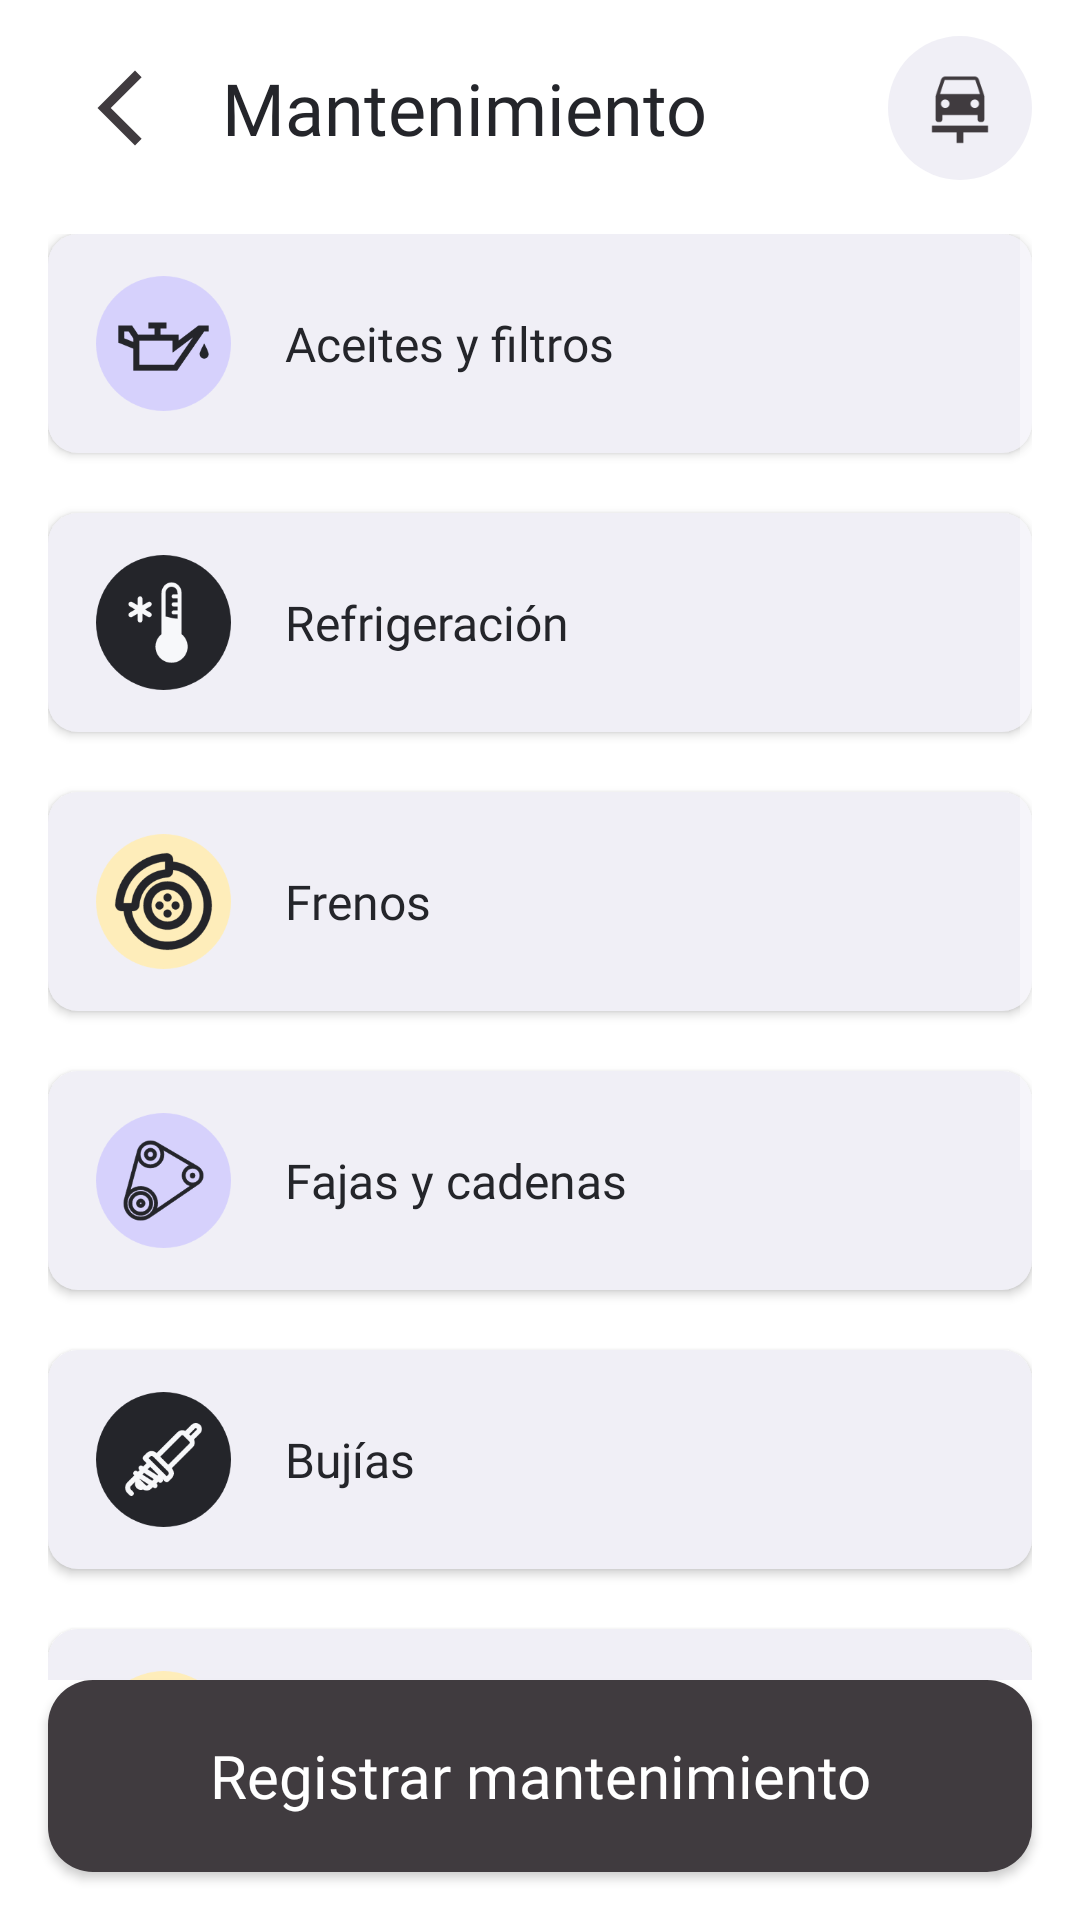

Android layout source for this screen:
<!-- AndroidManifest.xml: application theme Theme.AppCompat.NoActionBar -->
<!-- res/layout/activity_mosaico.xml -->
<?xml version="1.0" encoding="utf-8"?>
<androidx.constraintlayout.widget.ConstraintLayout xmlns:android="http://schemas.android.com/apk/res/android"
    xmlns:app="http://schemas.android.com/apk/res-auto"
    xmlns:tools="http://schemas.android.com/tools"
    android:id="@+id/main"
    android:layout_width="match_parent"
    android:layout_height="match_parent"
    tools:context=".views.MosaicoActivity"
    android:background="@color/back_layout">

    <LinearLayout
        android:id="@+id/linearLayout2"
        android:layout_width="0dp"
        android:layout_height="wrap_content"
        android:gravity="center_vertical"
        android:orientation="horizontal"
        app:layout_constraintVertical_bias="0.02"
        android:layout_marginStart="16dp"
        android:layout_marginEnd="16dp"
        app:layout_constraintBottom_toBottomOf="parent"
        app:layout_constraintEnd_toEndOf="parent"
        app:layout_constraintStart_toStartOf="parent"
        app:layout_constraintTop_toTopOf="parent">

        <ImageButton
            android:id="@+id/Atras_main"
            android:layout_width="48dp"
            android:layout_height="48dp"
            android:padding="9dp"
            android:background="@android:color/transparent"
            android:contentDescription="@string/descripcion_flecha"
            app:srcCompat="@drawable/ic_arrow"
            android:scaleType="fitCenter" />

        <TextView
            android:id="@+id/textView"
            android:layout_width="wrap_content"
            android:layout_height="wrap_content"
            android:layout_marginStart="10dp"
            android:fontFamily="@font/technor_bold"
            android:text="@string/titulo_mante"
            android:layout_gravity="center"
            android:textColor="@color/front_layout_primary"
            android:textSize="24sp"
            tools:ignore="TextSizeCheck" />

        <Space
            android:layout_width="0dp"
            android:layout_height="wrap_content"
            android:layout_weight="1" />

        <ImageButton
            android:id="@+id/button_todos"
            android:layout_width="48dp"
            android:layout_height="48dp"
            android:padding="10dp"
            android:background="@drawable/button_image"
            android:contentDescription="@string/descripcion_boton_todo"
            app:srcCompat="@drawable/ic_mant_global"
            android:scaleType="fitCenter" />

    </LinearLayout>

    <ScrollView
        android:id="@+id/Scroll"
        android:layout_width="0dp"
        android:layout_height="0dp"
        android:layout_marginStart="16dp"
        android:layout_marginEnd="16dp"
        android:layout_marginTop="16dp"
        app:layout_constraintBottom_toTopOf="@+id/Registrar_mantenimiento"
        app:layout_constraintEnd_toEndOf="parent"
        app:layout_constraintStart_toStartOf="parent"
        app:layout_constraintTop_toBottomOf="@+id/linearLayout2"
        app:layout_constraintVertical_bias="0.0">

        <LinearLayout
            android:layout_width="match_parent"
            android:layout_height="wrap_content"
            android:orientation="vertical"
            android:paddingTop="2dp">

            <Button
                android:id="@+id/button_aceites"
                android:layout_width="match_parent"
                android:layout_height="wrap_content"
                android:layout_marginBottom="20dp"
                android:background="@drawable/item_style"
                android:drawableStart="@drawable/aceites_filtros"
                android:drawablePadding="18dp"
                android:fontFamily="@font/regular"
                android:gravity="center_vertical"
                android:paddingStart="16dp"
                android:paddingEnd="0dp"
                android:paddingBottom="14dp"
                android:paddingTop="14dp"
                android:text="@string/aceites"
                android:textAllCaps="false"
                android:textColor="@color/front_layout_primary"
                android:textSize="16sp" />

            <Button
                android:id="@+id/button_refrigeracion"
                android:layout_width="match_parent"
                android:layout_height="wrap_content"
                android:layout_marginBottom="20dp"
                android:background="@drawable/item_style"
                android:drawableStart="@drawable/refrigeracion"
                android:drawablePadding="18dp"
                android:fontFamily="@font/regular"
                android:gravity="center_vertical"
                android:paddingStart="16dp"
                android:paddingEnd="0dp"
                android:paddingBottom="14dp"
                android:paddingTop="14dp"
                android:text="@string/refrigeracion"
                android:textAllCaps="false"
                android:textColor="@color/front_layout_primary"
                android:textSize="16sp" />

            <Button
                android:id="@+id/button_frenos"
                android:layout_width="match_parent"
                android:layout_height="wrap_content"
                android:layout_marginBottom="20dp"
                android:background="@drawable/item_style"
                android:drawableStart="@drawable/frenos"
                android:drawablePadding="18dp"
                android:fontFamily="@font/regular"
                android:gravity="center_vertical"
                android:paddingStart="16dp"
                android:paddingEnd="0dp"
                android:paddingBottom="14dp"
                android:paddingTop="14dp"
                android:text="@string/frenos"
                android:textAllCaps="false"
                android:textColor="@color/front_layout_primary"
                android:textSize="16sp" />

            <Button
                android:id="@+id/button_correas"
                android:layout_width="match_parent"
                android:layout_height="wrap_content"
                android:layout_marginBottom="20dp"
                android:background="@drawable/item_style"
                android:drawableStart="@drawable/fajas_cadenas"
                android:drawablePadding="18dp"
                android:fontFamily="@font/regular"
                android:gravity="center_vertical"
                android:paddingStart="16dp"
                android:paddingEnd="0dp"
                android:paddingBottom="14dp"
                android:paddingTop="14dp"
                android:text="@string/fajas"
                android:textAllCaps="false"
                android:textColor="@color/front_layout_primary"
                android:textSize="16sp" />

            <Button
                android:id="@+id/button_bujias"
                android:layout_width="match_parent"
                android:layout_height="wrap_content"
                android:layout_marginBottom="20dp"
                android:background="@drawable/item_style"
                android:drawableStart="@drawable/bujias"
                android:drawablePadding="18dp"
                android:fontFamily="@font/regular"
                android:gravity="center_vertical"
                android:paddingStart="16dp"
                android:paddingEnd="0dp"
                android:paddingBottom="14dp"
                android:paddingTop="14dp"
                android:text="@string/bujias"
                android:textAllCaps="false"
                android:textColor="@color/front_layout_primary"
                android:textSize="16sp" />

            <Button
                android:id="@+id/button_neumaticos"
                android:layout_width="match_parent"
                android:layout_height="wrap_content"
                android:layout_marginBottom="20dp"
                android:background="@drawable/item_style"
                android:drawableStart="@drawable/neumaticos"
                android:drawablePadding="18dp"
                android:fontFamily="@font/regular"
                android:gravity="center_vertical"
                android:paddingStart="16dp"
                android:paddingEnd="0dp"
                android:paddingBottom="14dp"
                android:paddingTop="14dp"
                android:text="@string/neumaticos"
                android:textAllCaps="false"
                android:textColor="@color/front_layout_primary"
                android:textSize="16sp" />

            <Button
                android:id="@+id/button_transmision"
                android:layout_width="match_parent"
                android:layout_height="wrap_content"
                android:layout_marginBottom="20dp"
                android:background="@drawable/item_style"
                android:drawableStart="@drawable/sistema_transmision"
                android:drawablePadding="18dp"
                android:fontFamily="@font/regular"
                android:gravity="center_vertical"
                android:paddingStart="16dp"
                android:paddingEnd="0dp"
                android:paddingBottom="14dp"
                android:paddingTop="14dp"
                android:text="@string/transmision"
                android:textAllCaps="false"
                android:textColor="@color/front_layout_primary"
                android:textSize="16sp" />

            <Button
                android:id="@+id/button_electrico"
                android:layout_width="match_parent"
                android:layout_height="wrap_content"
                android:layout_marginBottom="20dp"
                android:background="@drawable/item_style"
                android:drawableStart="@drawable/sistema_electrico"
                android:drawablePadding="18dp"
                android:fontFamily="@font/regular"
                android:gravity="center_vertical"
                android:paddingStart="16dp"
                android:paddingEnd="0dp"
                android:paddingBottom="14dp"
                android:paddingTop="14dp"
                android:text="@string/electrico"
                android:textAllCaps="false"
                android:textColor="@color/front_layout_primary"
                android:textSize="16sp" />
        </LinearLayout>
    </ScrollView>

    <Button
        android:id="@+id/Registrar_mantenimiento"
        android:layout_width="0dp"
        android:layout_height="64dp"
        android:layout_marginStart="16dp"
        android:layout_marginEnd="16dp"
        android:layout_marginBottom="16dp"  android:background="@drawable/button_registrar"
        android:fontFamily="@font/technor_semibold"
        android:text="@string/registrar_mantenimiento"
        android:textAllCaps="false"
        android:textColor="@color/back_layout"
        android:textSize="20sp"
        app:layout_constraintBottom_toBottomOf="parent"
        app:layout_constraintEnd_toEndOf="parent"
        app:layout_constraintStart_toStartOf="parent"
        /> </androidx.constraintlayout.widget.ConstraintLayout>
<!-- resources referenced by this layout -->
<resources>
  <color name="back_layout">#ffffff</color>
  <color name="front_layout_primary">#24252a</color>
  <!-- drawable button_image (drawable) -->
  <?xml version="1.0" encoding="utf-8"?>
  <shape xmlns:android="http://schemas.android.com/apk/res/android">
      <corners android:radius="55dp" />
      <gradient
          android:startColor="@color/colorStart2"
          android:endColor="@color/colorStart2"
          android:angle="0"/>
  </shape>
  <!-- drawable button_registrar (drawable) -->
  <?xml version="1.0" encoding="utf-8"?>
  <shape xmlns:android="http://schemas.android.com/apk/res/android">
      <corners android:radius="15dp" />
      <solid android:color="@color/colorEnd2" />
  </shape>
  <!-- drawable ic_arrow (drawable) -->
  <vector xmlns:android="http://schemas.android.com/apk/res/android" android:height="24dp" android:tint="@color/colorEnd2" android:viewportHeight="24" android:viewportWidth="24" android:width="24dp">
        
      <path android:fillColor="@android:color/white" android:pathData="M17.77,3.77l-1.77,-1.77l-10,10l10,10l1.77,-1.77l-8.23,-8.23z"/>
      
  </vector>
  <!-- drawable ic_mant_global (drawable) -->
  <vector xmlns:android="http://schemas.android.com/apk/res/android" android:height="24dp" android:tint="#403B3F" android:viewportHeight="24" android:viewportWidth="24" android:width="24dp">
        
      <path android:fillColor="@android:color/white" android:pathData="M16.22,12c0.68,0 1.22,-0.54 1.22,-1.22c0,-0.67 -0.54,-1.22 -1.22,-1.22S15,10.11 15,10.78C15,11.46 15.55,12 16.22,12zM6.56,10.78c0,0.67 0.54,1.22 1.22,1.22S9,11.46 9,10.78c0,-0.67 -0.54,-1.22 -1.22,-1.22S6.56,10.11 6.56,10.78zM7.61,4L6.28,8h11.43l-1.33,-4H7.61zM16.28,3c0,0 0.54,0.01 0.92,0.54c0.02,0.02 0.03,0.04 0.05,0.07c0.07,0.11 0.14,0.24 0.19,0.4C17.66,4.66 19,8.69 19,8.69v6.5c0,0.45 -0.35,0.81 -0.78,0.81h-0.44C17.35,16 17,15.64 17,15.19V14H7v1.19C7,15.64 6.65,16 6.22,16H5.78C5.35,16 5,15.64 5,15.19v-6.5c0,0 1.34,-4.02 1.55,-4.69c0.05,-0.16 0.12,-0.28 0.19,-0.4C6.77,3.58 6.78,3.56 6.8,3.54C7.18,3.01 7.72,3 7.72,3H16.28zM4,17.01h16V19h-7v3h-2v-3H4V17.01z"/>
      
  </vector>
  <!-- drawable item_style (drawable) -->
  <?xml version="1.0" encoding="utf-8"?>
  <shape xmlns:android="http://schemas.android.com/apk/res/android"
      android:shape="rectangle">
      <solid android:color="@color/colorStart2" />
      <corners android:radius="10dp" />
  </shape>
  <string name="aceites">Aceites y filtros</string>
  <string name="bujias">Bujías</string>
  <string name="descripcion_boton_todo">Boton que selecciona todos los mantenimientos</string>
  <string name="descripcion_flecha">Flecha que indica la dirección hacia atras</string>
  <string name="electrico">Sistema Eléctrico</string>
  <string name="fajas">Fajas y cadenas</string>
  <string name="frenos">Frenos</string>
  <string name="neumaticos">Neumáticos</string>
  <string name="refrigeracion">Refrigeración</string>
  <string name="registrar_mantenimiento">Registrar mantenimiento</string>
  <string name="titulo_mante">Mantenimiento</string>
  <string name="transmision">Sistema de Transmisión</string>
  <color name="colorStart2">#F0EFF6</color>
  <color name="colorEnd2">#403B3F</color>
</resources>
